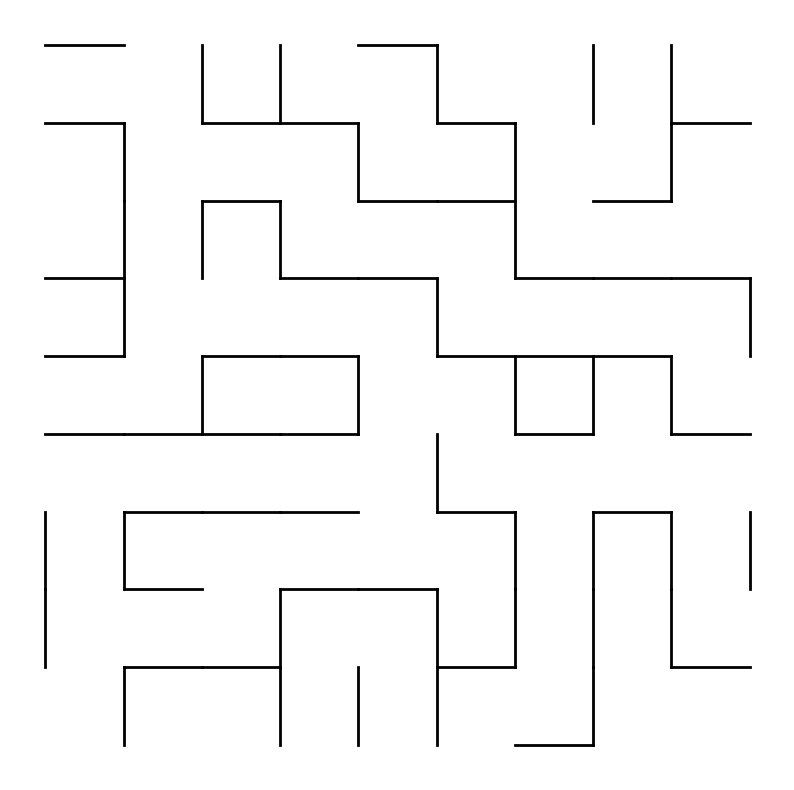

Write the Python code that produced this figure.
import random
import networkx as nx
import matplotlib.pyplot as plt


def generate_perfect_maze_with_border(m, n):
    GRAPH = nx.grid_2d_graph(m, n)

    start_node = (random.randint(0, m - 1), random.randint(0, n - 1))

    stack = [start_node]
    visited = set()

    while stack:
        current_node = stack[-1]
        visited.add(current_node)
        unvisited_neighbors = [neighbor for neighbor in GRAPH.neighbors(current_node) if neighbor not in visited]
        if unvisited_neighbors:
            next_node = random.choice(unvisited_neighbors)
            GRAPH.remove_edge(current_node, next_node)

            stack.append(next_node)
        else:
            stack.pop()


    border_nodes = [(x, y) for x in range(m) for y in range(n) if x == 0 or x == m-1 or y == 0 or y == n-1]
    for node in border_nodes:
        GRAPH.add_node(node)

    return GRAPH


m = 10
n = 10

maze = generate_perfect_maze_with_border(m, n)

pos = {(x, y): (x, y) for x in range(m) for y in range(n)}
plt.figure(figsize=(m, n))

for u, v in maze.edges:
    x1, y1 = u
    x2, y2 = v
    plt.plot([x1, x2], [y1, y2], 'k', linewidth=2)

plt.axis('off')
plt.show()
